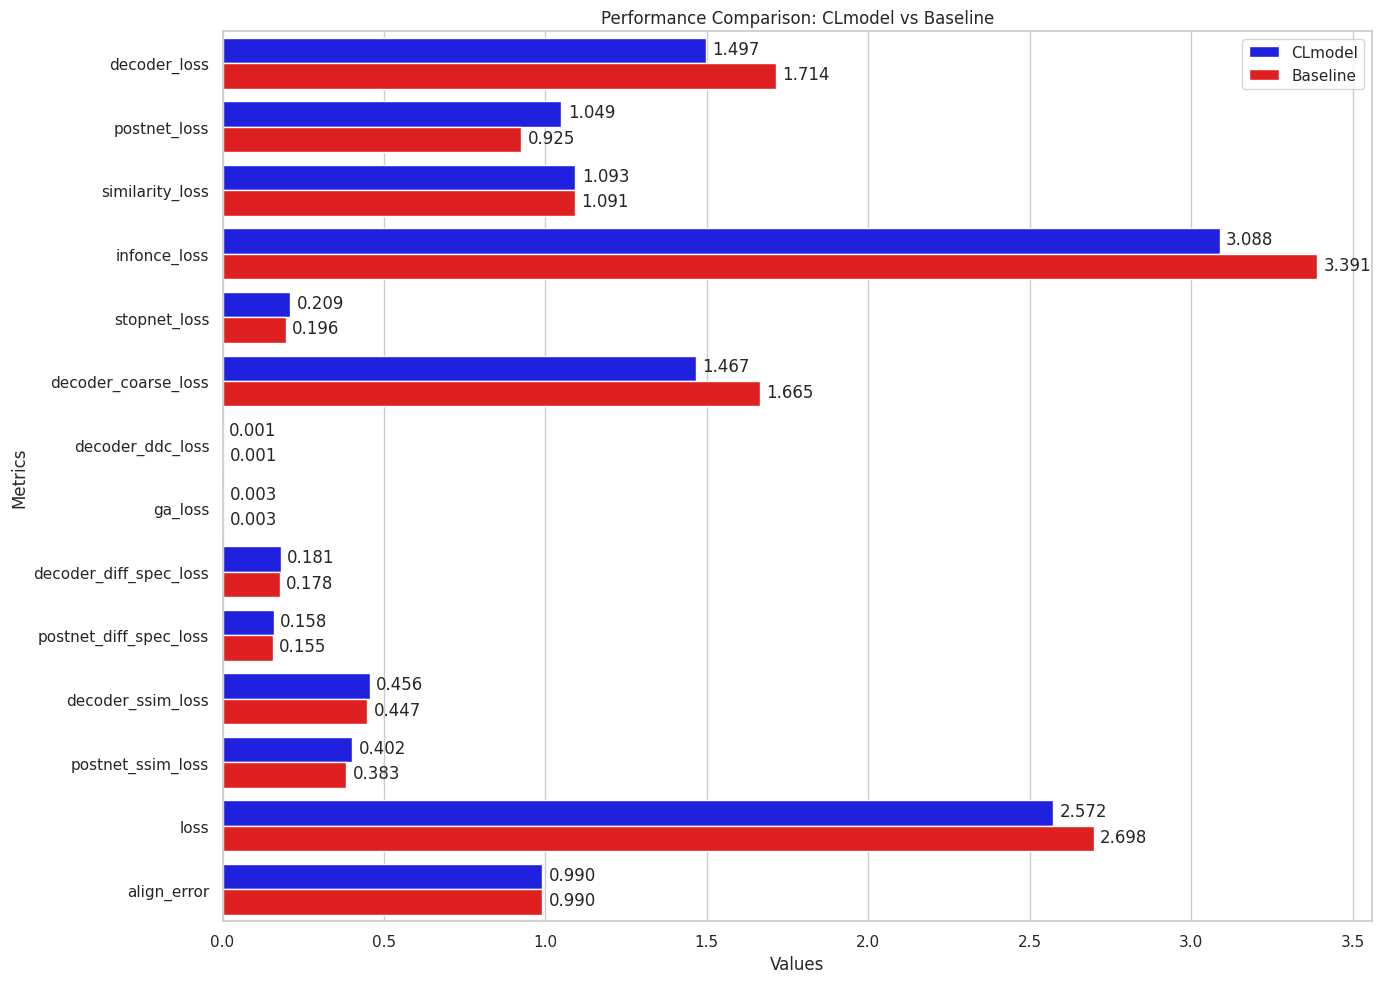

Recreate this plot in Python. (Note: this script raises an exception after producing the figure.)
import matplotlib.pyplot as plt
import seaborn as sns
import pandas as pd

metric = [
    # 'loader_time',
    'decoder_loss',
    'postnet_loss', 
    'similarity_loss',
    'infonce_loss',
    'stopnet_loss',
    'decoder_coarse_loss',
    'decoder_ddc_loss', 
    'ga_loss',
    'decoder_diff_spec_loss', 
    'postnet_diff_spec_loss',
    'decoder_ssim_loss', 
    'postnet_ssim_loss', 
    'loss',
    'align_error'
]

# Data for CLmodel
clmodel_data = {
    'Metric': metric,
    'CLmodel': [
        # 9.916157188633624,  # avg_loader_time
        1.496860270688539,  # avg_decoder_loss
        1.049160287558661,  # avg_postnet_loss
        1.0932102915898683,  # avg_similarity_loss
        3.0881042891877093,  # avg_infonce_loss
        0.20904734399239389,  # avg_stopnet_loss
        1.466936400427391,  # avg_decoder_coarse_loss
        0.001256453122032648,  # avg_decoder_ddc_loss
        0.0030530489470011967,  # avg_ga_loss
        0.18074299745153247,  # avg_decoder_diff_spec_loss
        0.15799877772460108,  # avg_postnet_diff_spec_loss
        0.4555105560782546,  # avg_decoder_ssim_loss
        0.4023916798173266,  # avg_postnet_ssim_loss
        2.5723555900946478,  # avg_loss
        0.9899604290863209  # avg_align_error
    ]
}

# Data for Baseline
baseline_data = {
    'Metric': metric,
    'Baseline': [
        # 5.60097294488221,  # avg_loader_time
        1.7137772330623153,  # avg_decoder_loss
        0.9246795343510078,  # avg_postnet_loss
        1.0910505636318317,  # avg_similarity_loss
        3.390650556885527,  # avg_infonce_loss
        0.19564336649841188,  # avg_stopnet_loss
        1.6648003024023932,  # avg_decoder_coarse_loss
        0.0013432884363751866,  # avg_decoder_ddc_loss
        0.0030079431318253925,  # avg_ga_loss
        0.17751935424898865,  # avg_decoder_diff_spec_loss
        0.15527568359446892,  # avg_postnet_diff_spec_loss
        0.4474781937509961,  # avg_decoder_ssim_loss
        0.3828787943677445,  # avg_postnet_ssim_loss
        2.698046461212412,  # avg_loss
        0.9902259606564042  # avg_align_error
    ]
}

# Custom colors for bars
palette = {'CLmodel': 'blue', 'Baseline': 'red'}

# Create DataFrame
df_clmodel = pd.DataFrame(clmodel_data)
df_baseline = pd.DataFrame(baseline_data)

# Merge DataFrames on Metric
df = pd.merge(df_clmodel, df_baseline, on='Metric')

# Calculate differences
df['Difference'] = df['CLmodel'] - df['Baseline']

# Plotting
plt.figure(figsize=(14, 10))
sns.set(style="whitegrid")

# Plot CLmodel and Baseline
df_melted = df.melt(id_vars='Metric', value_vars=['CLmodel', 'Baseline'], var_name='Model', value_name='Value')
sns.barplot(x='Value', y='Metric', hue='Model', data=df_melted, palette=palette)

# Add lines to show differences
for index, row in df.iterrows():
    x1, x2 = row['CLmodel'], row['Baseline']
    y = index
    plt.text(x1 + 0.02, y - 0.15, f"{x1:.3f}")
    plt.text(x2 + 0.02, y + 0.25, f"{x2:.3f}")

plt.title('Performance Comparison: CLmodel vs Baseline')
plt.xlabel('Values')
plt.ylabel('Metrics')
plt.legend(loc='best')
plt.tight_layout()

plt.savefig('analysis/compare_average.png', bbox_inches='tight', dpi=300)